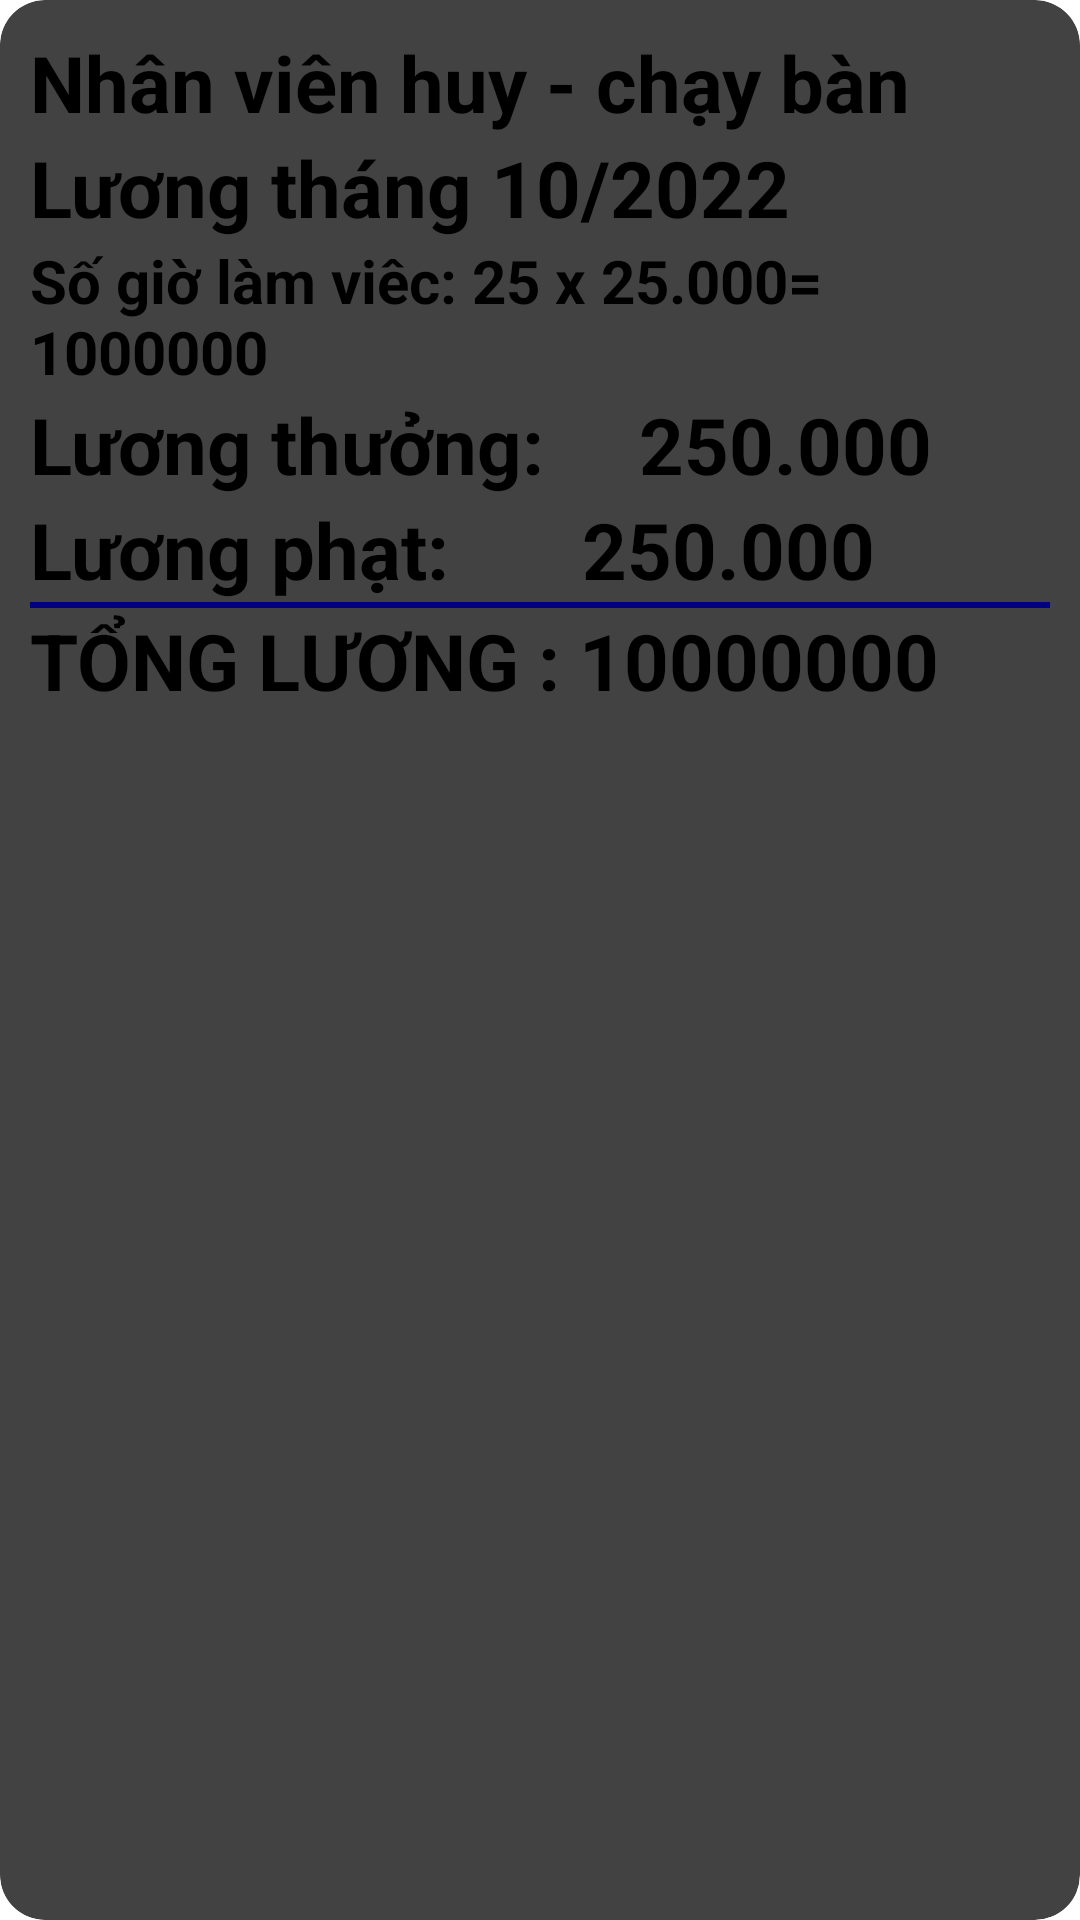

Layout XML and referenced resources for this Android screen:
<!-- AndroidManifest.xml: application theme Theme.OrderDrinkApp -->
<!-- res/layout/customer_luong.xml -->
<?xml version="1.0" encoding="utf-8"?>
<androidx.cardview.widget.CardView xmlns:android="http://schemas.android.com/apk/res/android"
    android:layout_width="match_parent"
    android:layout_height="wrap_content"
    xmlns:app="http://schemas.android.com/apk/res-auto"
    app:cardCornerRadius="15dp"
    android:layout_marginLeft="5dp"
    android:layout_marginBottom="5dp"
    android:layout_marginStart="5dp">
    <LinearLayout
        android:padding="10dp"
        android:layout_width="match_parent"
        android:layout_height="wrap_content"
        android:orientation="vertical">
        <TextView
            android:id="@+id/tongThogntin"
            android:layout_width="match_parent"
            android:layout_height="wrap_content"
            android:text="Nhân viên huy - chạy bàn"
            android:textStyle="bold"
            android:textSize="26sp"></TextView>
        <TextView
            android:id="@+id/tvTHANGNAM"
            android:layout_width="match_parent"
            android:layout_height="wrap_content"
            android:text="Lương tháng 10/2022"
            android:textStyle="bold"
            android:textSize="26sp"></TextView>
        <TextView
            android:id="@+id/tvSOGIO"
            android:layout_width="match_parent"
            android:layout_height="wrap_content"
            android:text="Số giờ làm viêc: 25 x 25.000= 1000000"
            android:textStyle="bold"
            android:textSize="20sp"></TextView>
        <TextView
            android:id="@+id/tvLUONGTHUONG"
            android:layout_width="match_parent"
            android:layout_height="wrap_content"
            android:text="Lương thưởng:     250.000"
            android:textStyle="bold"
            android:textSize="26sp"></TextView>
        <TextView
            android:id="@+id/tvLUONGPHAT"
            android:layout_width="match_parent"
            android:layout_height="wrap_content"
            android:text="Lương phạt:       250.000"
            android:textStyle="bold"
            android:textSize="26sp"></TextView>
        <LinearLayout
            android:layout_width="match_parent"
            android:layout_height="2dp"
            android:background="@color/black"/>
        <TextView
            android:id="@+id/tvTONGLUONG"
            android:layout_width="match_parent"
            android:layout_height="wrap_content"
            android:text="TỔNG LƯƠNG : 10000000"
            android:textStyle="bold"
            android:textSize="26sp"></TextView>
    </LinearLayout>
</androidx.cardview.widget.CardView>
<!-- resources referenced by this layout -->
<resources>
  <color name="black">#000080</color>
</resources>
